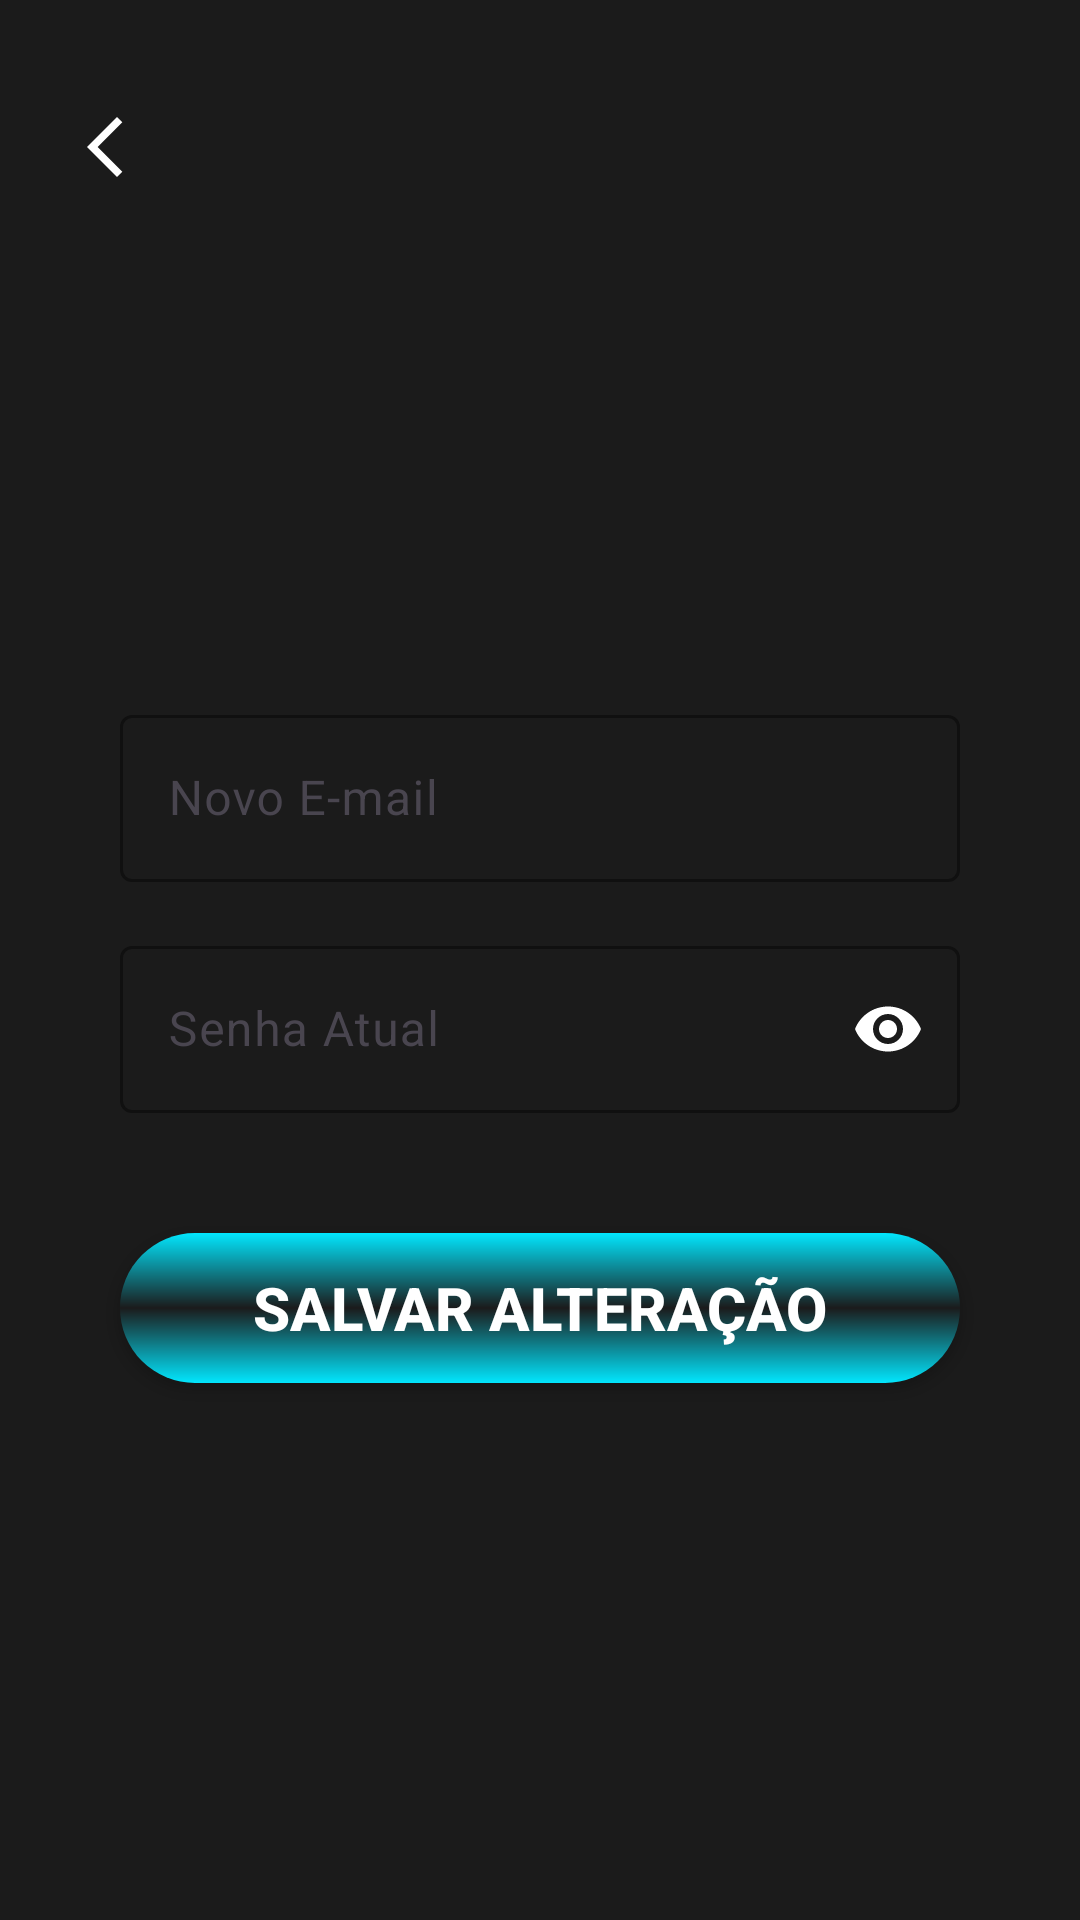

Layout XML and referenced resources for this Android screen:
<!-- AndroidManifest.xml: application theme Theme.Dinlux -->
<!-- res/layout/activity_alter_email.xml -->
<?xml version="1.0" encoding="utf-8"?>
<androidx.constraintlayout.widget.ConstraintLayout
    xmlns:android="http://schemas.android.com/apk/res/android"
    xmlns:app="http://schemas.android.com/apk/res-auto"
    android:id="@+id/main"
    android:layout_width="match_parent"
    android:layout_height="match_parent"
    android:background="@color/gray"
    android:padding="16dp">

    <ImageButton
        android:id="@+id/button_toBack"
        android:layout_width="50dp"
        android:layout_height="50dp"
        android:src="@drawable/ic_to_back_white"
        android:background="@android:color/transparent"
        android:layout_marginTop="8dp"
        app:layout_constraintStart_toStartOf="parent"
        app:layout_constraintTop_toTopOf="parent"
        />

    <TextView
        android:id="@+id/textEmailUser"
        android:layout_width="0dp"
        android:layout_height="wrap_content"
        android:layout_marginTop="100dp"
        android:layout_marginStart="24dp"
        android:layout_marginEnd="24dp"
        android:text=""
        android:textColor="@color/white"
        android:textSize="20sp"
        android:textStyle="bold"
        app:layout_constraintStart_toStartOf="parent"
        app:layout_constraintEnd_toEndOf="parent"
        app:layout_constraintTop_toBottomOf="@id/button_toBack"
        />

    <com.google.android.material.textfield.TextInputLayout
        android:id="@+id/layout_new_email"
        android:layout_width="0dp"
        android:layout_height="wrap_content"
        android:layout_marginTop="32dp"
        android:layout_marginStart="24dp"
        android:layout_marginEnd="24dp"
        app:hintTextColor="@color/white"
        app:boxStrokeColor="@color/white"
        app:hintEnabled="true"
        android:hint="@string/Novo_Email"
        app:layout_constraintStart_toStartOf="parent"
        app:layout_constraintEnd_toEndOf="parent"
        app:layout_constraintTop_toBottomOf="@id/textEmailUser">

        <com.google.android.material.textfield.TextInputEditText
            android:id="@+id/edit_email"
            android:layout_width="match_parent"
            android:layout_height="wrap_content"
            android:inputType="textEmailAddress"
            android:textColor="@color/white"
            />

    </com.google.android.material.textfield.TextInputLayout>

    <com.google.android.material.textfield.TextInputLayout
        android:id="@+id/layout_current_password"
        android:layout_width="0dp"
        android:layout_height="wrap_content"
        android:layout_marginTop="16dp"
        android:layout_marginStart="24dp"
        android:layout_marginEnd="24dp"
        app:hintTextColor="@color/white"
        app:boxStrokeColor="@color/white"
        app:passwordToggleEnabled="true"
        app:passwordToggleTint="@color/white"
        android:hint="@string/Senha_Atual"
        app:layout_constraintStart_toStartOf="parent"
        app:layout_constraintEnd_toEndOf="parent"
        app:layout_constraintTop_toBottomOf="@id/layout_new_email"
        >

        <com.google.android.material.textfield.TextInputEditText
            android:id="@+id/current_password"
            android:layout_width="match_parent"
            android:layout_height="wrap_content"
            android:inputType="textPassword"
            android:textColor="@color/white"
            />
    </com.google.android.material.textfield.TextInputLayout>

    <androidx.appcompat.widget.AppCompatButton
        android:id="@+id/button_save_email"
        style="@style/Button"
        android:text="@string/Salvar_Alteracao"
        android:textColor="@color/white"
        android:textSize="20sp"
        android:textStyle="bold"
        android:layout_width="0dp"
        android:layout_height="50dp"
        android:layout_marginTop="40dp"
        android:layout_marginStart="24dp"
        android:layout_marginEnd="24dp"
        app:layout_constraintStart_toStartOf="parent"
        app:layout_constraintEnd_toEndOf="parent"
        app:layout_constraintTop_toBottomOf="@id/layout_current_password"
        />

</androidx.constraintlayout.widget.ConstraintLayout>
<!-- resources referenced by this layout -->
<resources>
  <color name="gray">#1B1B1B</color>
  <color name="white">#FFFFFFFF</color>
  <!-- drawable ic_to_back_white (drawable) -->
  <vector xmlns:android="http://schemas.android.com/apk/res/android" android:autoMirrored="true" android:height="24dp" android:tint="#FFFFFF" android:viewportHeight="960" android:viewportWidth="960" android:width="24dp">
        
      <path android:fillColor="@android:color/white" android:pathData="M400,880L0,480L400,80L471,151L142,480L471,809L400,880Z"/>
      
  </vector>
  <string name="Novo_Email">Novo E-mail</string>
  <string name="Salvar_Alteracao">Salvar Alteração</string>
  <string name="Senha_Atual">Senha Atual</string>
  <style name="Button">
          <item name="android:layout_width">match_parent</item>
          <item name="android:layout_height">wrap_content</item>
          <item name="android:layout_marginLeft">40dp</item>
          <item name="android:layout_marginRight">40dp</item>
          <item name="android:layout_marginTop">15dp</item>
          <item name="android:background">@drawable/button</item>
      </style>
  <style name="Theme.Dinlux" parent="Base.Theme.Dinlux" />
  <!-- drawable button (drawable) -->
  <?xml version="1.0" encoding="utf-8"?>
  
  <shape xmlns:android="http://schemas.android.com/apk/res/android">
      <corners android:radius="30dp"/>
      <gradient
          android:startColor="@color/cyan"
          android:centerColor="@color/gray"
          android:endColor="@color/cyan"
          android:angle="90"
          />
  </shape>
  <style name="Base.Theme.Dinlux" parent="Theme.Material3.DayNight.NoActionBar">
          
          
      </style>
  <color name="cyan">#02E6FE</color>
</resources>
